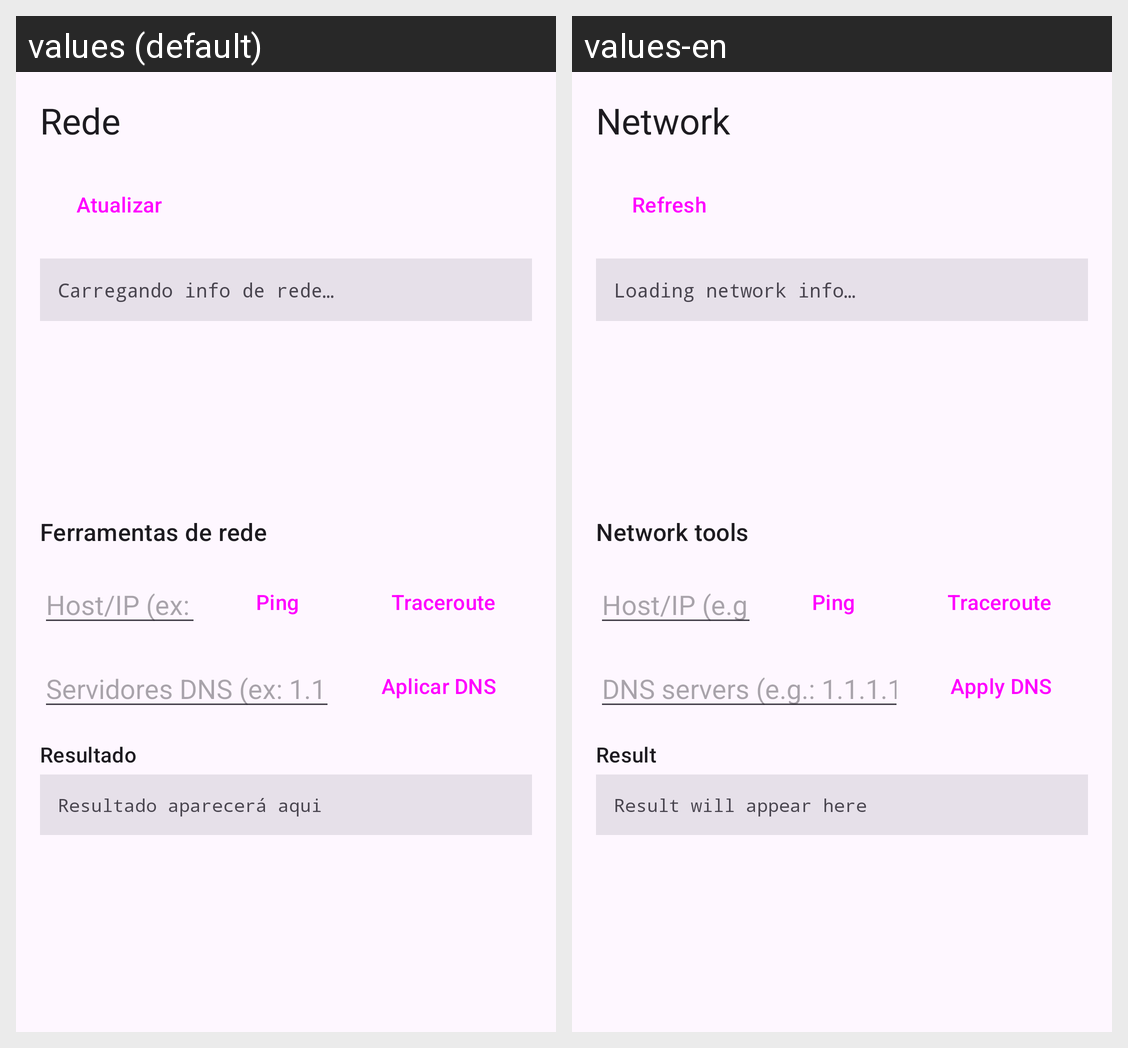

Here is an Android app screen in its default locale and in the app's own translations. Write out the translated-string differences for the strings that appear on this screen.
Android screen res/layout/fragment_network.xml rendered under 2 locales, left to right: values (default), values-en. Device: Nexus 5 (rendered at 1080×1920; each locale shown at half size, 540×960, under a caption strip naming it); theme Theme.ETToolbox.
Strings drawn on this screen, with the default value and each locale's value (text and hints the layout hard-codes, and strings that could not be matched under every locale, appear in the picture but are not listed):

network_title
  values: Rede
  values-en: Network

refresh
  values: Atualizar
  values-en: Refresh

network_loading
  values: Carregando info de rede…
  values-en: Loading network info…

network_tools
  values: Ferramentas de rede
  values-en: Network tools

network_host_hint
  values: Host/IP (ex: 8.8.8.8)
  values-en: Host/IP (e.g.: 8.8.8.8)

network_ping
  values: Ping
  values-en: Ping

network_traceroute
  values: Traceroute
  values-en: Traceroute

network_dns_hint
  values: Servidores DNS (ex: 1.1.1.1 8.8.8.8)
  values-en: DNS servers (e.g.: 1.1.1.1 8.8.8.8)

network_dns_change
  values: Aplicar DNS
  values-en: Apply DNS

network_result_title
  values: Resultado
  values-en: Result

network_result_ready
  values: Resultado aparecerá aqui
  values-en: Result will appear here
